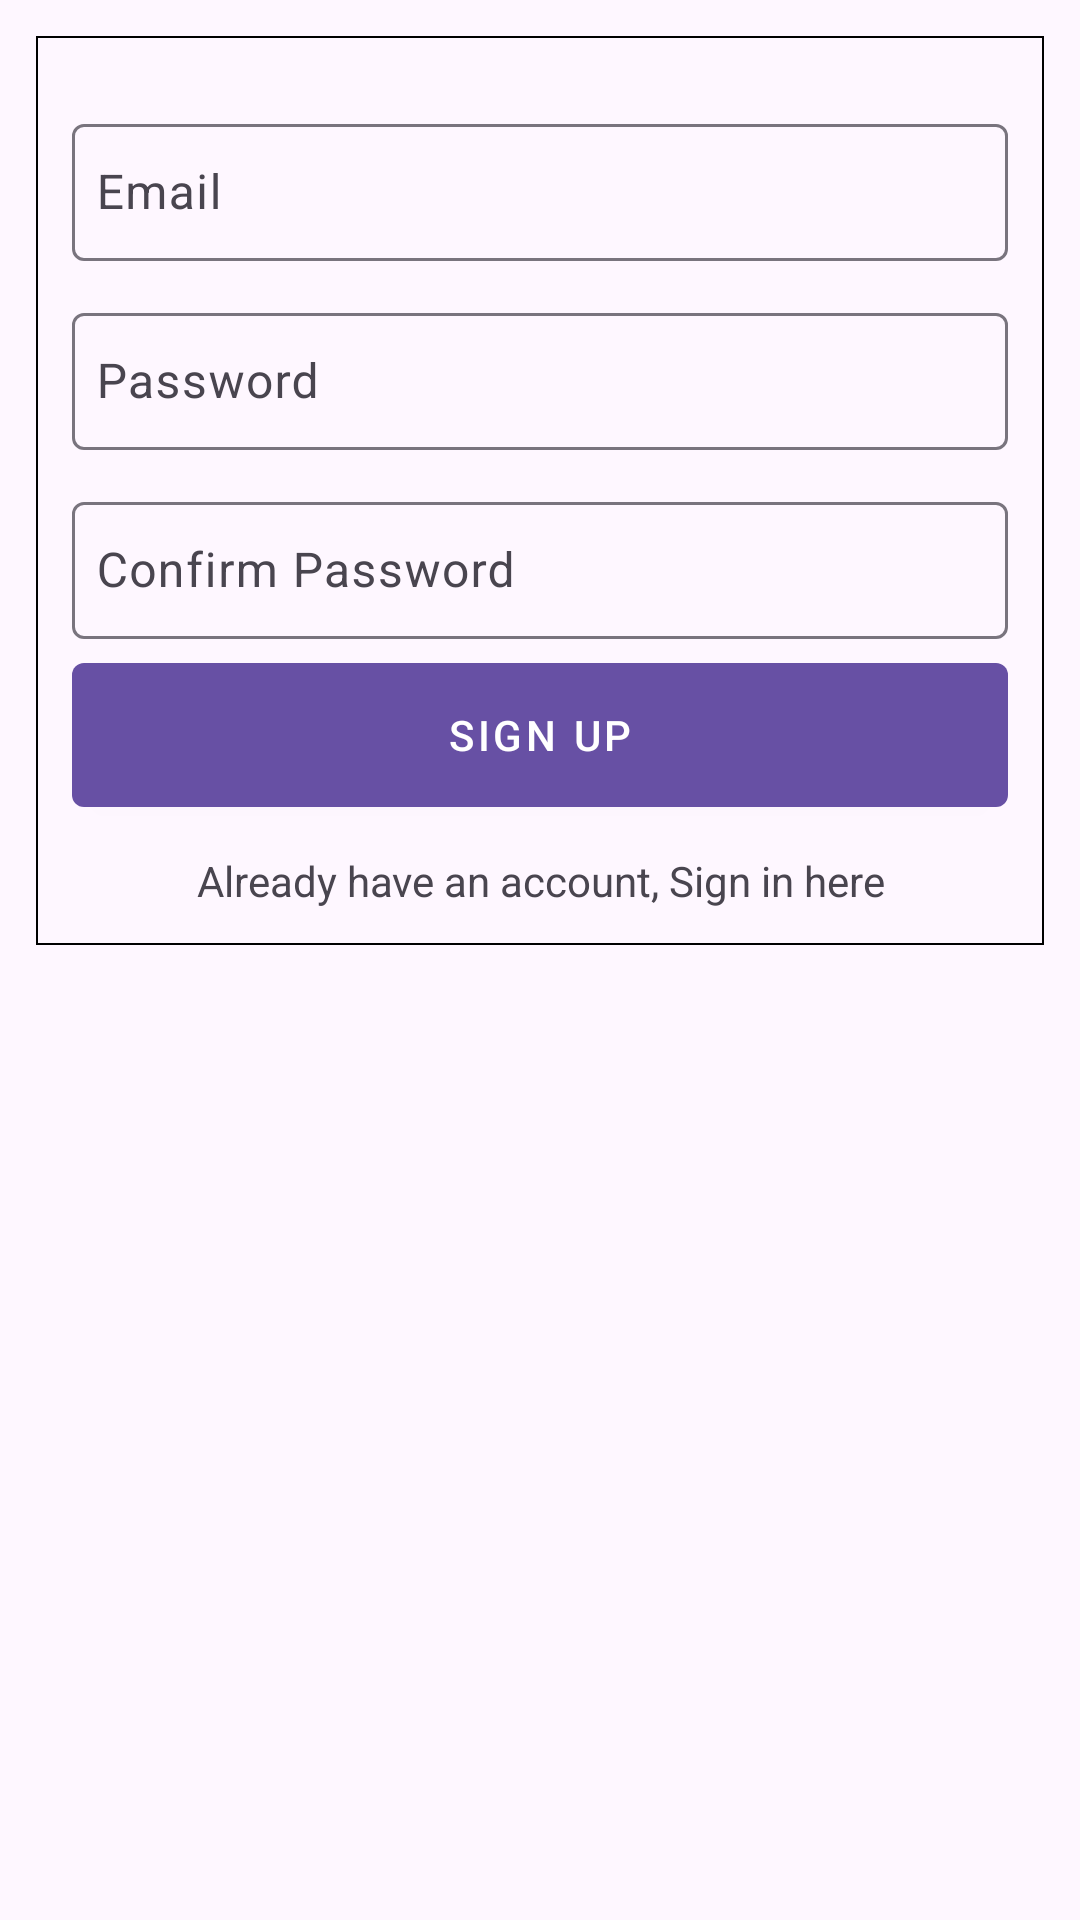

Write the Android layout XML for this screen, with the resource values it uses.
<!-- AndroidManifest.xml: application theme Theme.SignInWithFireBase -->
<!-- res/layout/activity_sign_up.xml -->
<?xml version="1.0" encoding="utf-8"?>
<LinearLayout xmlns:android="http://schemas.android.com/apk/res/android"
    xmlns:app="http://schemas.android.com/apk/res-auto"
    xmlns:tools="http://schemas.android.com/tools"
    android:layout_width="match_parent"
    android:layout_height="match_parent"
    tools:context=".SignUpActivity">

    <com.google.android.material.card.MaterialCardView
        android:layout_width="match_parent"
        android:layout_height="wrap_content"
        android:layout_margin="12dp"
        android:elevation="8dp"
        app:cardCornerRadius="0dp"
        app:strokeColor="@color/black"
        app:strokeWidth="0.5dp">

        <LinearLayout
            android:layout_width="match_parent"
            android:layout_height="wrap_content"
            android:layout_margin="12dp"
            android:orientation="vertical">

            <com.google.android.material.textfield.TextInputLayout
                android:id="@+id/signup_email_til"
                style="@style/ThemeOverlay.Material3.AutoCompleteTextView.OutlinedBox"
                android:layout_width="match_parent"
                android:layout_height="wrap_content"
                android:layout_marginTop="12dp">

                <com.google.android.material.textfield.TextInputEditText
                    android:id="@+id/signup_email"
                    android:layout_width="match_parent"
                    android:layout_height="wrap_content"
                    android:hint="@string/emailSignUp"
                    android:inputType="text"
                    android:paddingHorizontal="8dp"
                    android:paddingVertical="12dp" />
            </com.google.android.material.textfield.TextInputLayout>

            <com.google.android.material.textfield.TextInputLayout
                android:id="@+id/signup_password_til"
                style="@style/ThemeOverlay.Material3.AutoCompleteTextView.OutlinedBox"
                android:layout_width="match_parent"
                android:layout_height="wrap_content"
                android:layout_marginTop="12dp">

                <com.google.android.material.textfield.TextInputEditText
                    android:id="@+id/signup_password"
                    android:layout_width="match_parent"
                    android:layout_height="wrap_content"
                    android:hint="@string/passwordSignUp"
                    android:inputType="text"
                    android:paddingHorizontal="8dp"
                    android:paddingVertical="12dp" />
            </com.google.android.material.textfield.TextInputLayout>

            <com.google.android.material.textfield.TextInputLayout
                android:id="@+id/signup_cpassword_til"
                style="@style/ThemeOverlay.Material3.AutoCompleteTextView.OutlinedBox"
                android:layout_width="match_parent"
                android:layout_height="wrap_content"
                android:layout_marginTop="12dp">

                <com.google.android.material.textfield.TextInputEditText
                    android:id="@+id/signup_cpassword"
                    android:layout_width="match_parent"
                    android:layout_height="wrap_content"
                    android:hint="@string/cpasswordSignUp"
                    android:inputType="text"
                    android:paddingHorizontal="8dp"
                    android:paddingVertical="12dp" />
            </com.google.android.material.textfield.TextInputLayout>


            <com.google.android.material.button.MaterialButton
                android:id="@+id/btn_signup"
                style="@style/Widget.MaterialComponents.Button"
                android:layout_width="match_parent"
                android:layout_height="wrap_content"
                android:layout_marginTop="8dp"
                android:insetTop="0dp"
                android:insetBottom="0dp"
                android:text="@string/btnSignUp" />

            <com.google.android.material.textview.MaterialTextView
                android:id="@+id/signup_move_to_signinp"
                android:layout_width="match_parent"
                android:layout_height="wrap_content"
                android:layout_gravity="center"
                android:layout_marginTop="15dp"
                android:gravity="center"
                android:text="Already have an account, Sign in here" />
        </LinearLayout>
    </com.google.android.material.card.MaterialCardView>

</LinearLayout>
<!-- resources referenced by this layout -->
<resources>
  <string name="btnSignUp">Sign Up</string>
  <string name="cpasswordSignUp">Confirm Password</string>
  <string name="emailSignUp">Email</string>
  <string name="passwordSignUp">Password</string>
  <style name="Theme.SignInWithFireBase" parent="Base.Theme.SignInWithFireBase" />
  <style name="Base.Theme.SignInWithFireBase" parent="Theme.Material3.DayNight.NoActionBar">
          
          
      </style>
  <!-- not gathered from this repository: default colours our renderer supplied (Android Studio template values) -->
  <color name="black">#FF000000</color>
</resources>
